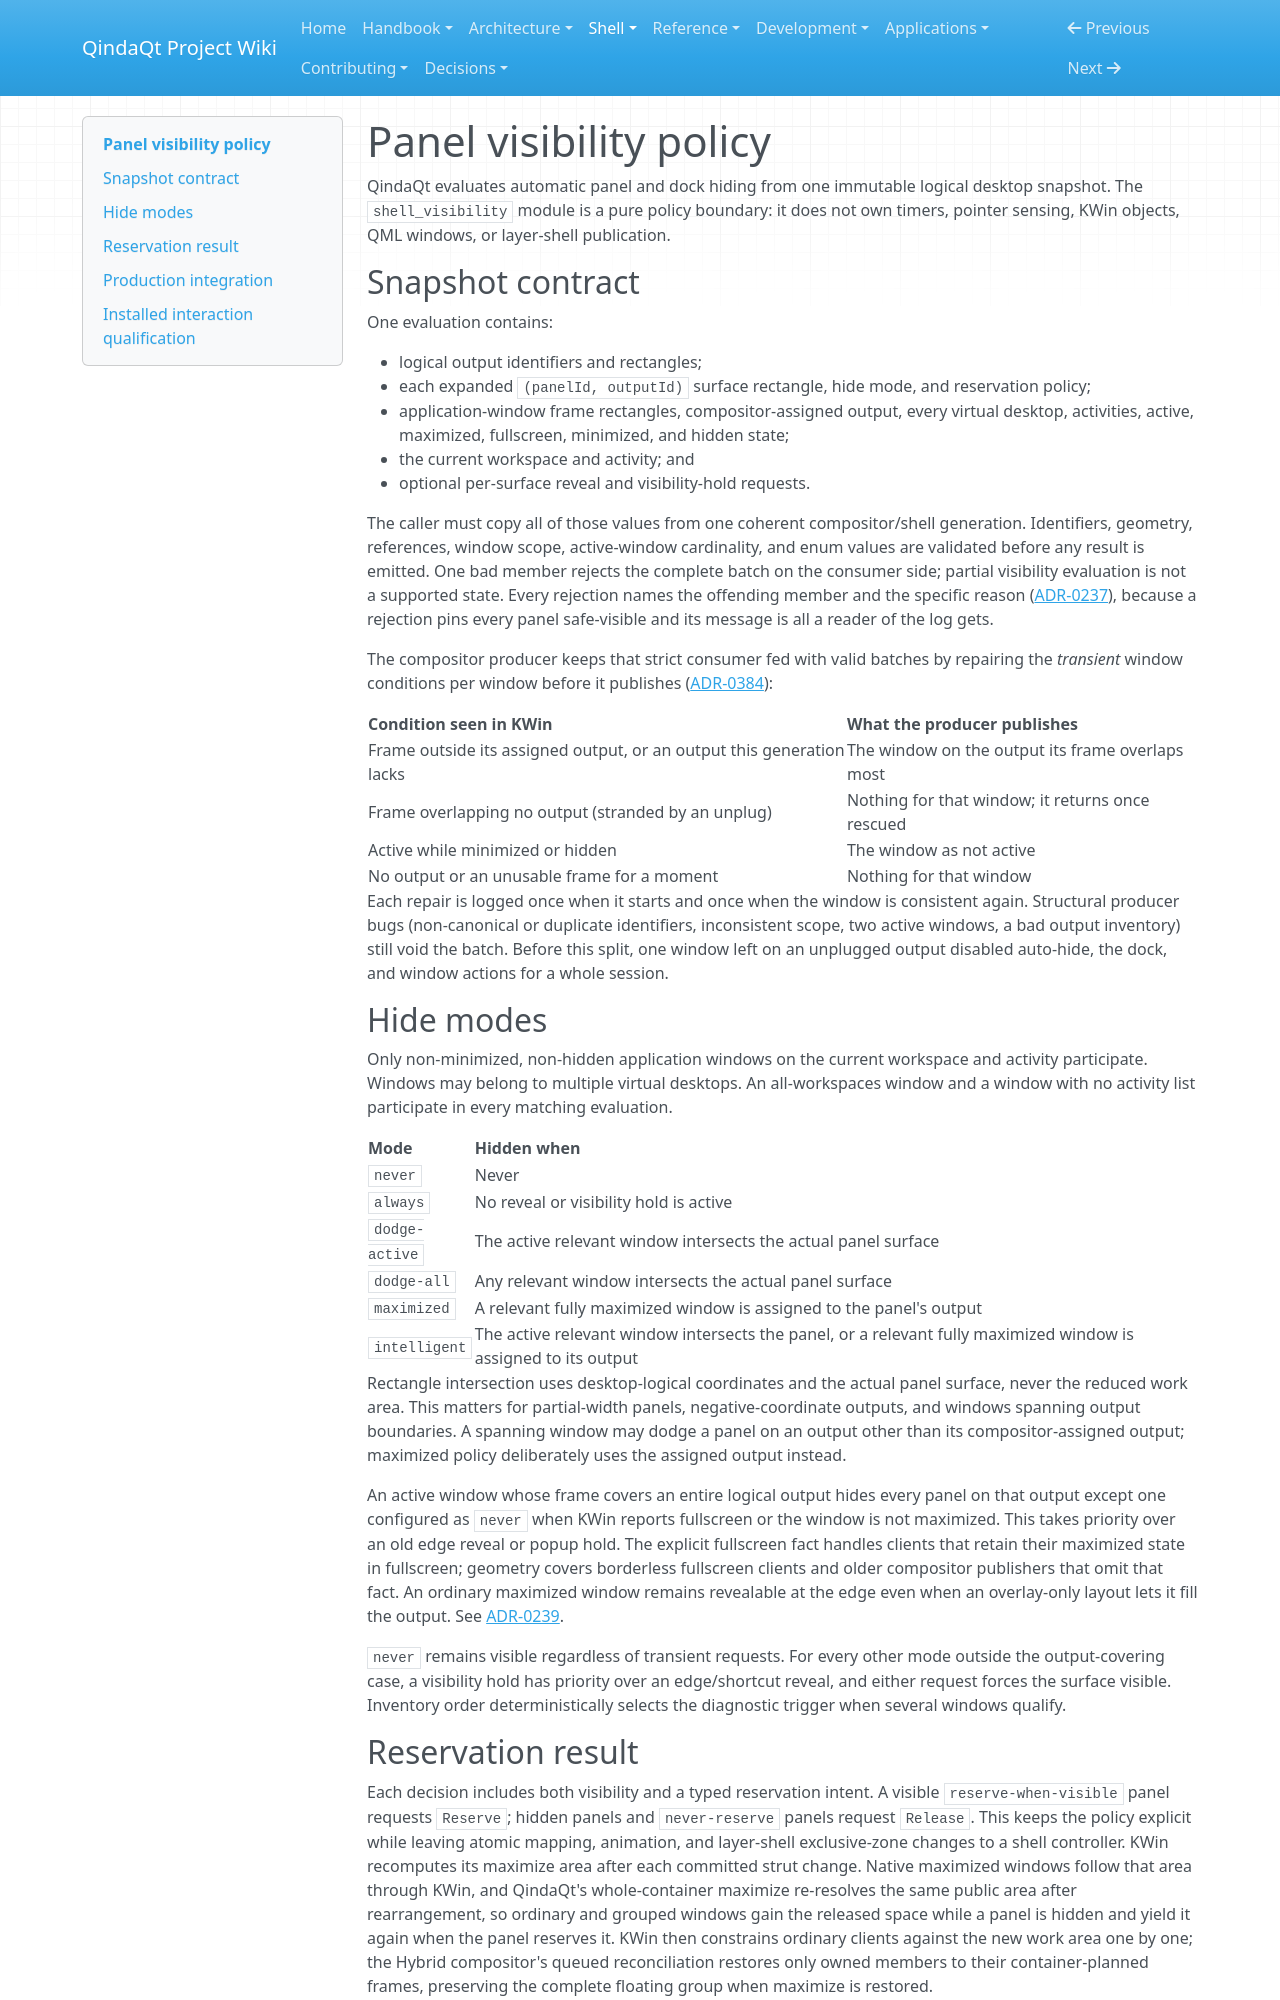

repository: Es00bac/QindaQt · page: shell/panel-visibility.html · generator: mkdocs

# Panel visibility policy

QindaQt evaluates automatic panel and dock hiding from one immutable logical
desktop snapshot. The `shell_visibility` module is a pure policy boundary: it
does not own timers, pointer sensing, KWin objects, QML windows, or layer-shell
publication.

## Snapshot contract

One evaluation contains:

- logical output identifiers and rectangles;
- each expanded `(panelId, outputId)` surface rectangle, hide mode, and
  reservation policy;
- application-window frame rectangles, compositor-assigned output, every
  virtual desktop, activities, active, maximized, fullscreen, minimized, and
  hidden state;
- the current workspace and activity; and
- optional per-surface reveal and visibility-hold requests.

The caller must copy all of those values from one coherent compositor/shell
generation. Identifiers, geometry, references, window scope, active-window
cardinality, and enum values are validated before any result is emitted. One
bad member rejects the complete batch on the consumer side; partial visibility
evaluation is not a supported state. Every rejection names the offending member
and the specific reason ([ADR-0237](../adr/0237-the-visibility-snapshot-stays-atomic.md)),
because a rejection pins every panel safe-visible and its message is all a
reader of the log gets.

The compositor producer keeps that strict consumer fed with valid batches by
repairing the *transient* window conditions per window before it publishes
([ADR-0384](../adr/0384-degrade-the-visibility-snapshot-per-window-and-rescue-stranded-windows.md)):

| Condition seen in KWin | What the producer publishes |
| --- | --- |
| Frame outside its assigned output, or an output this generation lacks | The window on the output its frame overlaps most |
| Frame overlapping no output (stranded by an unplug) | Nothing for that window; it returns once rescued |
| Active while minimized or hidden | The window as not active |
| No output or an unusable frame for a moment | Nothing for that window |

Each repair is logged once when it starts and once when the window is
consistent again. Structural producer bugs (non-canonical or duplicate
identifiers, inconsistent scope, two active windows, a bad output inventory)
still void the batch. Before this split, one window left on an unplugged
output disabled auto-hide, the dock, and window actions for a whole session.

## Hide modes

Only non-minimized, non-hidden application windows on the current workspace
and activity participate. Windows may belong to multiple virtual desktops. An
all-workspaces window and a window with no activity list participate in every
matching evaluation.

| Mode | Hidden when |
| --- | --- |
| `never` | Never |
| `always` | No reveal or visibility hold is active |
| `dodge-active` | The active relevant window intersects the actual panel surface |
| `dodge-all` | Any relevant window intersects the actual panel surface |
| `maximized` | A relevant fully maximized window is assigned to the panel's output |
| `intelligent` | The active relevant window intersects the panel, or a relevant fully maximized window is assigned to its output |

Rectangle intersection uses desktop-logical coordinates and the actual panel
surface, never the reduced work area. This matters for partial-width panels,
negative-coordinate outputs, and windows spanning output boundaries. A
spanning window may dodge a panel on an output other than its
compositor-assigned output; maximized policy deliberately uses the assigned
output instead.

An active window whose frame covers an entire logical output hides every panel
on that output except one configured as `never` when KWin reports fullscreen
or the window is not maximized. This takes priority over an old edge reveal or
popup hold. The explicit fullscreen fact handles clients that retain their
maximized state in fullscreen; geometry covers borderless fullscreen clients
and older compositor publishers that omit that fact. An ordinary maximized
window remains revealable at the edge even when an overlay-only layout lets it
fill the output. See [ADR-0239](../adr/0239-publish-fullscreen-in-shell-visibility.md).

`never` remains visible regardless of transient requests. For every other
mode outside the output-covering case, a visibility hold has priority over an
edge/shortcut reveal, and either request forces the surface visible. Inventory
order deterministically selects the diagnostic trigger when several windows
qualify.

## Reservation result

Each decision includes both visibility and a typed reservation intent. A
visible `reserve-when-visible` panel requests `Reserve`; hidden panels and
`never-reserve` panels request `Release`. This keeps the policy explicit while
leaving atomic mapping, animation, and layer-shell exclusive-zone changes to a
shell controller. KWin recomputes its maximize area after each committed strut
change. Native maximized windows follow that area through KWin, and QindaQt's
whole-container maximize re-resolves the same public area after rearrangement,
so ordinary and grouped windows gain the released space while a panel is
hidden and yield it again when the panel reserves it. KWin then constrains
ordinary clients against the new work area one by one; the Hybrid compositor's
queued reconciliation restores only owned members to their container-planned
frames, preserving the complete floating group when maximize is restored.
